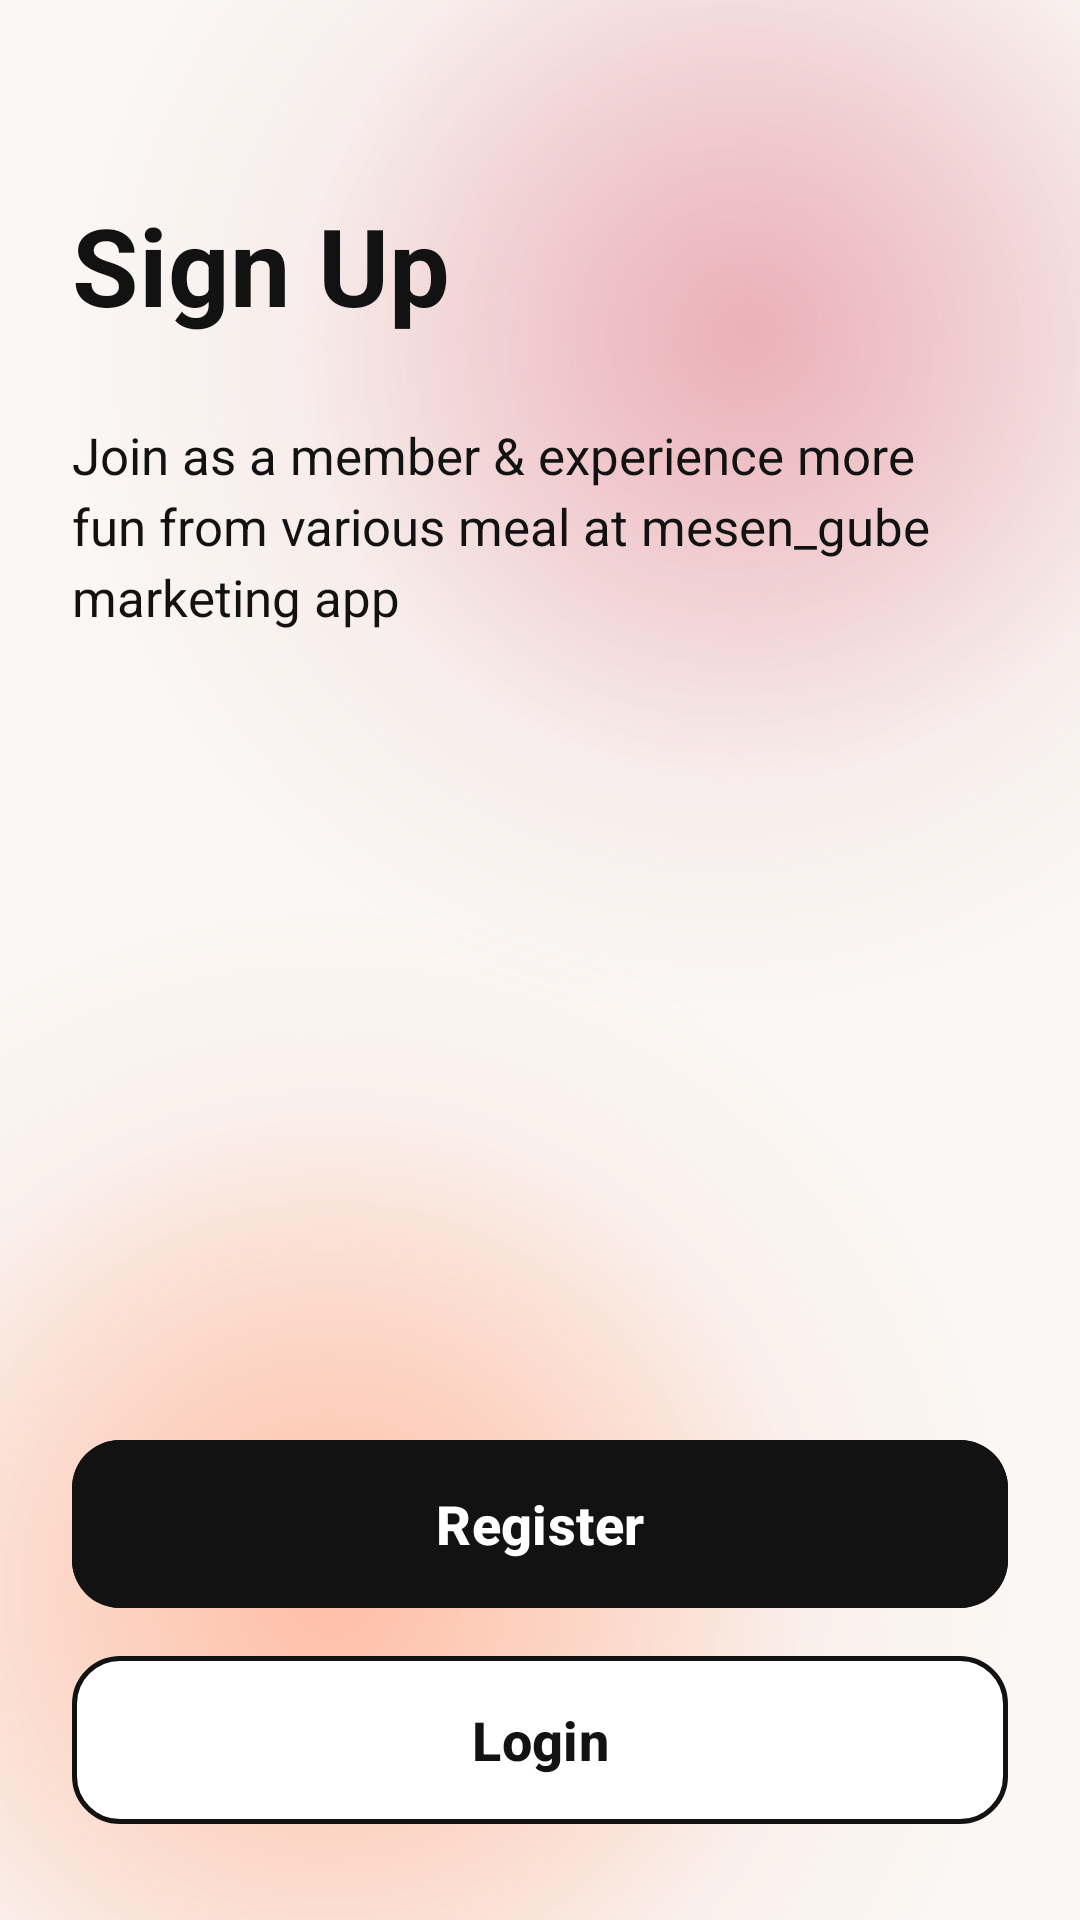

Layout XML and referenced resources for this Android screen:
<!-- AndroidManifest.xml: application theme Theme.KopiDanNyemil -->
<!-- res/layout/activity_sign_up.xml -->
<?xml version="1.0" encoding="utf-8"?>
<androidx.constraintlayout.widget.ConstraintLayout xmlns:android="http://schemas.android.com/apk/res/android"
    xmlns:app="http://schemas.android.com/apk/res-auto"
    xmlns:tools="http://schemas.android.com/tools"
    android:id="@+id/main"
    android:layout_width="match_parent"
    android:layout_height="match_parent"
    android:background="@drawable/bg_screen_gradient"
    tools:context=".SignUpActivity">

    <TextView
        android:id="@+id/tv_title"
        android:layout_width="wrap_content"
        android:layout_height="wrap_content"
        android:layout_marginStart="24dp"
        android:layout_marginTop="64dp"
        android:text="@string/sign_up"
        android:textColor="@color/black"
        android:textSize="36sp"
        android:textStyle="bold"
        app:layout_constraintStart_toStartOf="parent"
        app:layout_constraintTop_toTopOf="parent" />

    <TextView
        android:id="@+id/tv_description"
        android:layout_width="0dp"
        android:layout_height="wrap_content"
        android:layout_marginStart="24dp"
        android:layout_marginTop="28dp"
        android:layout_marginEnd="24dp"
        android:lineSpacingExtra="4dp"
        android:text="@string/sign_up_desc"
        android:textColor="@color/black"
        android:textSize="17sp"
        app:layout_constraintEnd_toEndOf="parent"
        app:layout_constraintStart_toStartOf="parent"
        app:layout_constraintTop_toBottomOf="@id/tv_title" />

    <com.google.android.material.button.MaterialButton
        android:id="@+id/btn_register"
        android:layout_width="match_parent"
        android:layout_height="56dp"
        android:layout_marginHorizontal="24dp"
        android:layout_marginBottom="16dp"
        android:backgroundTint="@color/black"
        android:insetTop="0dp"
        android:insetBottom="0dp"
        android:text="@string/register"
        android:textAllCaps="false"
        android:textColor="@color/white"
        android:textSize="18sp"
        android:textStyle="bold"
        app:cornerRadius="16dp"
        app:layout_constraintBottom_toTopOf="@id/btn_login"
        app:layout_constraintEnd_toEndOf="parent"
        app:layout_constraintStart_toStartOf="parent" />

    <com.google.android.material.button.MaterialButton
        android:id="@+id/btn_login"
        android:layout_width="match_parent"
        android:layout_height="56dp"
        android:layout_marginHorizontal="24dp"
        android:layout_marginBottom="32dp"
        android:backgroundTint="@color/white"
        android:insetTop="0dp"
        android:insetBottom="0dp"
        android:text="@string/login"
        android:textAllCaps="false"
        android:textColor="@color/black"
        android:textSize="18sp"
        android:textStyle="bold"
        app:cornerRadius="16dp"
        app:layout_constraintBottom_toBottomOf="parent"
        app:layout_constraintEnd_toEndOf="parent"
        app:layout_constraintStart_toStartOf="parent"
        app:strokeColor="@color/black"
        app:strokeWidth="1.5dp" />

</androidx.constraintlayout.widget.ConstraintLayout>
<!-- resources referenced by this layout -->
<resources>
  <color name="black">#121212</color>
  <color name="white">#FFFFFF</color>
  <!-- drawable bg_screen_gradient: vector/xml drawable (drawable, 2093 chars, omitted) -->
  <string name="login">Login</string>
  <string name="register">Register</string>
  <string name="sign_up">Sign Up</string>
  <string name="sign_up_desc">Join as a member &amp; experience more fun from various meal at mesen_gube marketing app</string>
  <style name="Theme.KopiDanNyemil" parent="Base.Theme.KopiDanNyemil" />
  <style name="Base.Theme.KopiDanNyemil" parent="Theme.Material3.DayNight.NoActionBar">
          
          <item name="android:statusBarColor">@color/bg_app</item>
          <item name="android:windowLightStatusBar">true</item>
          <item name="android:windowBackground">@color/bg_app</item>
      </style>
  <color name="bg_app">#FAF7F4</color>
</resources>
